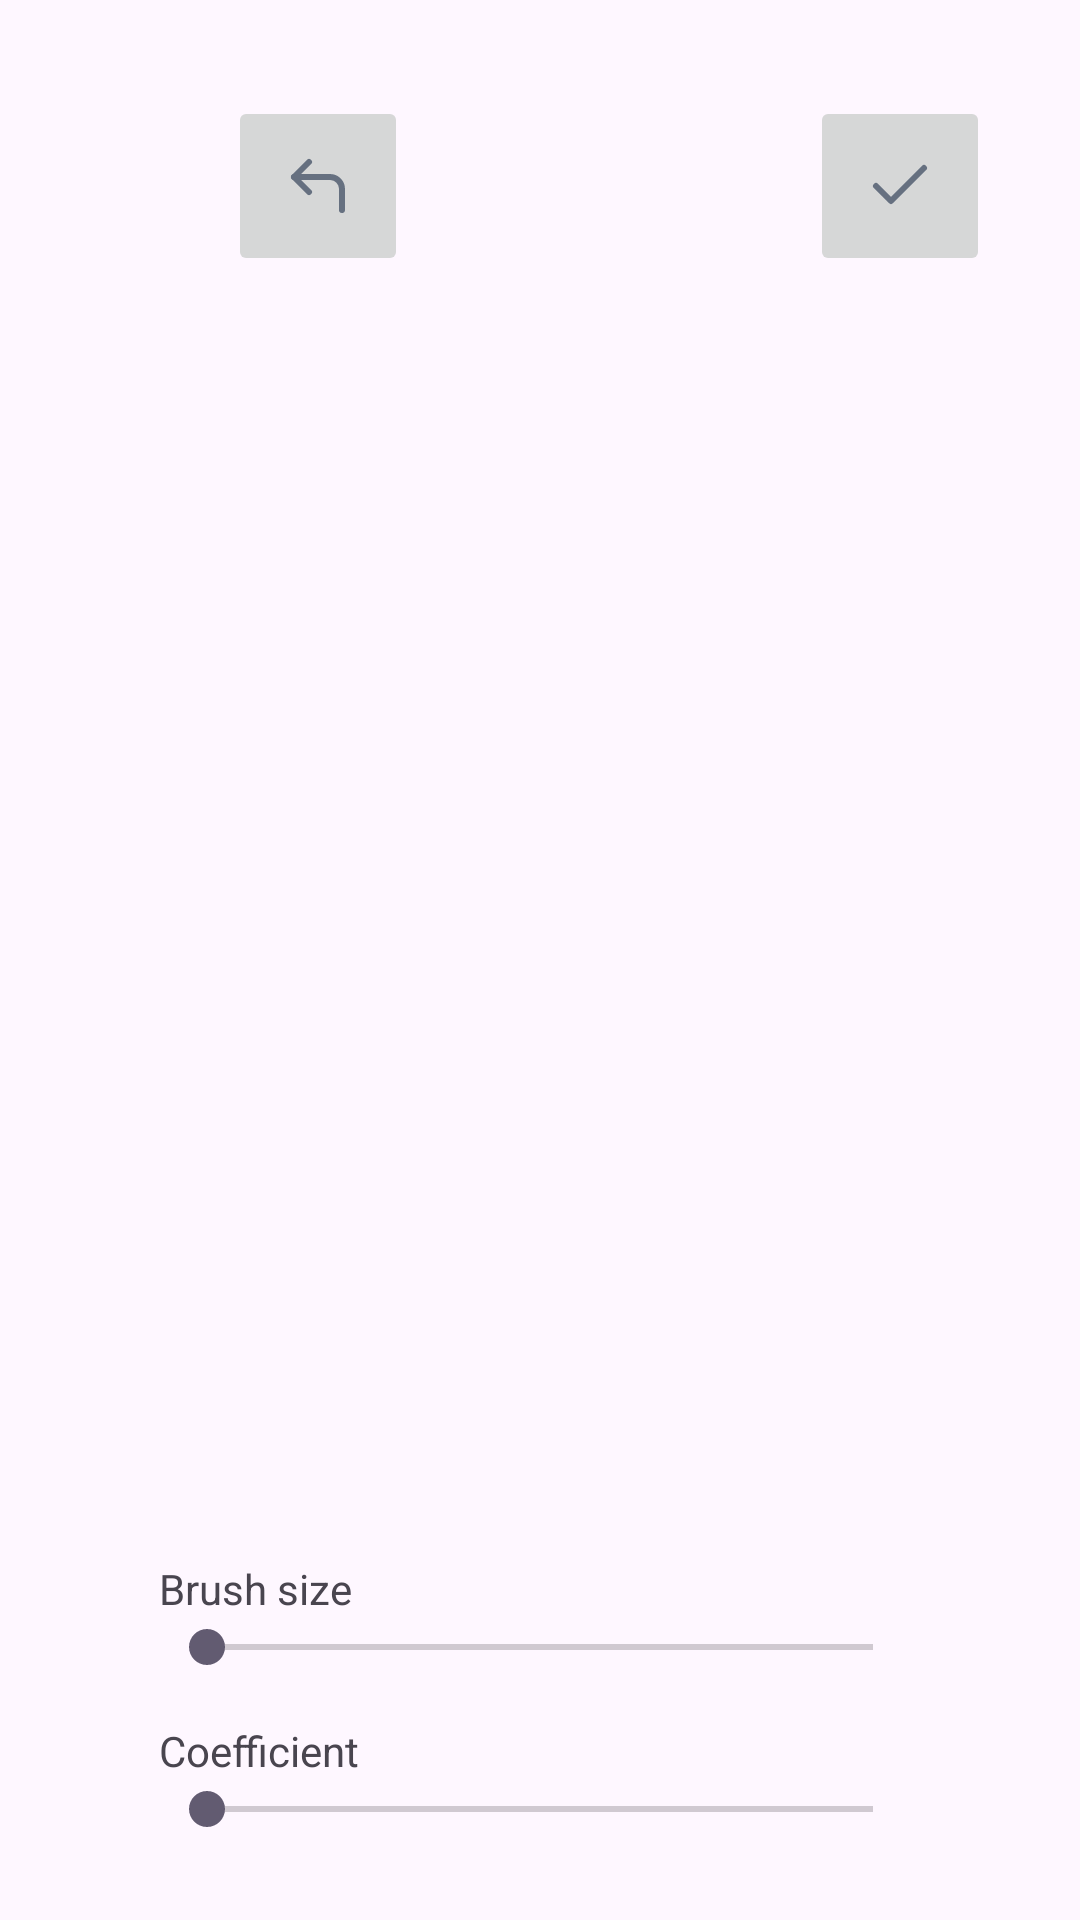

Android layout source for this screen:
<!-- AndroidManifest.xml: application theme Theme.MobileDevHits -->
<!-- res/layout/activity_retouch.xml -->
<?xml version="1.0" encoding="utf-8"?>
<androidx.constraintlayout.widget.ConstraintLayout xmlns:android="http://schemas.android.com/apk/res/android"
    xmlns:app="http://schemas.android.com/apk/res-auto"
    xmlns:tools="http://schemas.android.com/tools"
    android:id="@+id/apply"
    android:layout_width="match_parent"
    android:layout_height="match_parent">

    <ImageButton
        android:id="@+id/button_save_changes"
        android:layout_width="60dp"
        android:layout_height="60dp"
        android:layout_marginTop="32dp"
        android:contentDescription="@string/button_save_affine_changes"
        app:layout_constraintBottom_toBottomOf="@+id/currentPhoto"
        app:layout_constraintEnd_toEndOf="parent"
        app:layout_constraintHorizontal_bias="0.9"
        app:layout_constraintStart_toStartOf="parent"
        app:layout_constraintTop_toTopOf="parent"
        app:layout_constraintVertical_bias="0.0"
        app:srcCompat="@drawable/check" />

    <ImageView
        android:id="@+id/currentPhoto"
        android:layout_width="400dp"
        android:layout_height="400dp"
        android:layout_marginStart="16dp"
        android:layout_marginTop="32dp"
        android:layout_marginEnd="16dp"
        android:layout_marginBottom="64dp"
        app:layout_constraintBottom_toBottomOf="parent"
        app:layout_constraintEnd_toEndOf="parent"
        app:layout_constraintStart_toStartOf="parent"
        app:layout_constraintTop_toTopOf="parent"
        tools:srcCompat="@tools:sample/avatars" />

    <LinearLayout
        android:id="@+id/brush"
        android:layout_width="wrap_content"
        android:layout_height="wrap_content"
        android:layout_marginTop="16dp"
        android:orientation="vertical"
        app:layout_constraintEnd_toEndOf="parent"
        app:layout_constraintStart_toStartOf="parent"
        app:layout_constraintTop_toBottomOf="@+id/currentPhoto"
        tools:ignore="MissingConstraints">

        <LinearLayout
            android:id="@+id/brush_text"
            android:layout_width="match_parent"
            android:layout_height="match_parent"
            android:orientation="horizontal">

            <TextView
                android:id="@+id/brush_name"
                android:layout_width="183dp"
                android:layout_height="match_parent"
                android:text="@string/brush_size" />

            <TextView
                android:id="@+id/brush_size_value"
                android:layout_width="69dp"
                android:layout_height="20dp"
                android:gravity="right" />
        </LinearLayout>

        <SeekBar
            android:id="@+id/brush_seek_bar"
            android:layout_width="254dp"
            android:layout_height="wrap_content" />
    </LinearLayout>

    <LinearLayout
        android:id="@+id/retouching"
        android:layout_width="wrap_content"
        android:layout_height="wrap_content"
        android:layout_marginTop="16dp"
        android:gravity="center"
        android:orientation="vertical"
        app:layout_constraintEnd_toEndOf="parent"
        app:layout_constraintStart_toStartOf="parent"
        app:layout_constraintTop_toBottomOf="@+id/brush"
        tools:ignore="MissingConstraints">

        <LinearLayout
            android:id="@+id/retuch_text"
            android:layout_width="match_parent"
            android:layout_height="match_parent"
            android:orientation="horizontal">

            <TextView
                android:id="@+id/retouch_name"
                android:layout_width="183dp"
                android:layout_height="match_parent"
                android:text="@string/coefficient" />

            <TextView
                android:id="@+id/retouch_value"
                android:layout_width="69dp"
                android:layout_height="20dp"
                android:gravity="right" />
        </LinearLayout>

        <SeekBar
            android:id="@+id/retouch_seek_bar"
            android:layout_width="254dp"
            android:layout_height="wrap_content" />
    </LinearLayout>
    <ImageButton
        android:id="@+id/button_cancel"
        android:layout_width="60dp"
        android:layout_height="60dp"
        android:layout_marginStart="76dp"
        android:layout_marginTop="32dp"
        android:contentDescription="@string/button_back_to_filters"
        app:layout_constraintBottom_toBottomOf="parent"
        app:layout_constraintEnd_toStartOf="@+id/button_save_changes"
        app:layout_constraintHorizontal_bias="0.0"
        app:layout_constraintStart_toStartOf="parent"
        app:layout_constraintTop_toTopOf="parent"
        app:layout_constraintVertical_bias="0.0"
        app:srcCompat="@drawable/corner_up_left" />

</androidx.constraintlayout.widget.ConstraintLayout>
<!-- resources referenced by this layout -->
<resources>
  <!-- drawable check (drawable) -->
  <vector xmlns:android="http://schemas.android.com/apk/res/android"
      android:width="24dp"
      android:height="24dp"
      android:viewportWidth="24"
      android:viewportHeight="24">
    <path
        android:pathData="M20,6L9,17L4,12"
        android:strokeLineJoin="round"
        android:strokeWidth="2"
        android:fillColor="#00000000"
        android:strokeColor="#667080"
        android:strokeLineCap="round"/>
  </vector>
  <!-- drawable corner_up_left (drawable) -->
  <vector xmlns:android="http://schemas.android.com/apk/res/android"
      android:width="24dp"
      android:height="24dp"
      android:viewportWidth="24"
      android:viewportHeight="24">
    <path
        android:pathData="M9,14L4,9L9,4"
        android:strokeLineJoin="round"
        android:strokeWidth="2"
        android:fillColor="#00000000"
        android:strokeColor="#667080"
        android:strokeLineCap="round"/>
    <path
        android:pathData="M20,20V13C20,11.939 19.579,10.922 18.828,10.172C18.078,9.421 17.061,9 16,9H4"
        android:strokeLineJoin="round"
        android:strokeWidth="2"
        android:fillColor="#00000000"
        android:strokeColor="#667080"
        android:strokeLineCap="round"/>
  </vector>
  <string name="brush_size">Brush size</string>
  <string name="button_back_to_filters">button_back_to_filters</string>
  <string name="button_save_affine_changes" />
  <string name="coefficient">Coefficient</string>
  <style name="Theme.MobileDevHits" parent="Base.Theme.MobileDevHits" />
  <style name="Base.Theme.MobileDevHits" parent="Theme.Material3.DayNight.NoActionBar">
          
          
      </style>
</resources>
